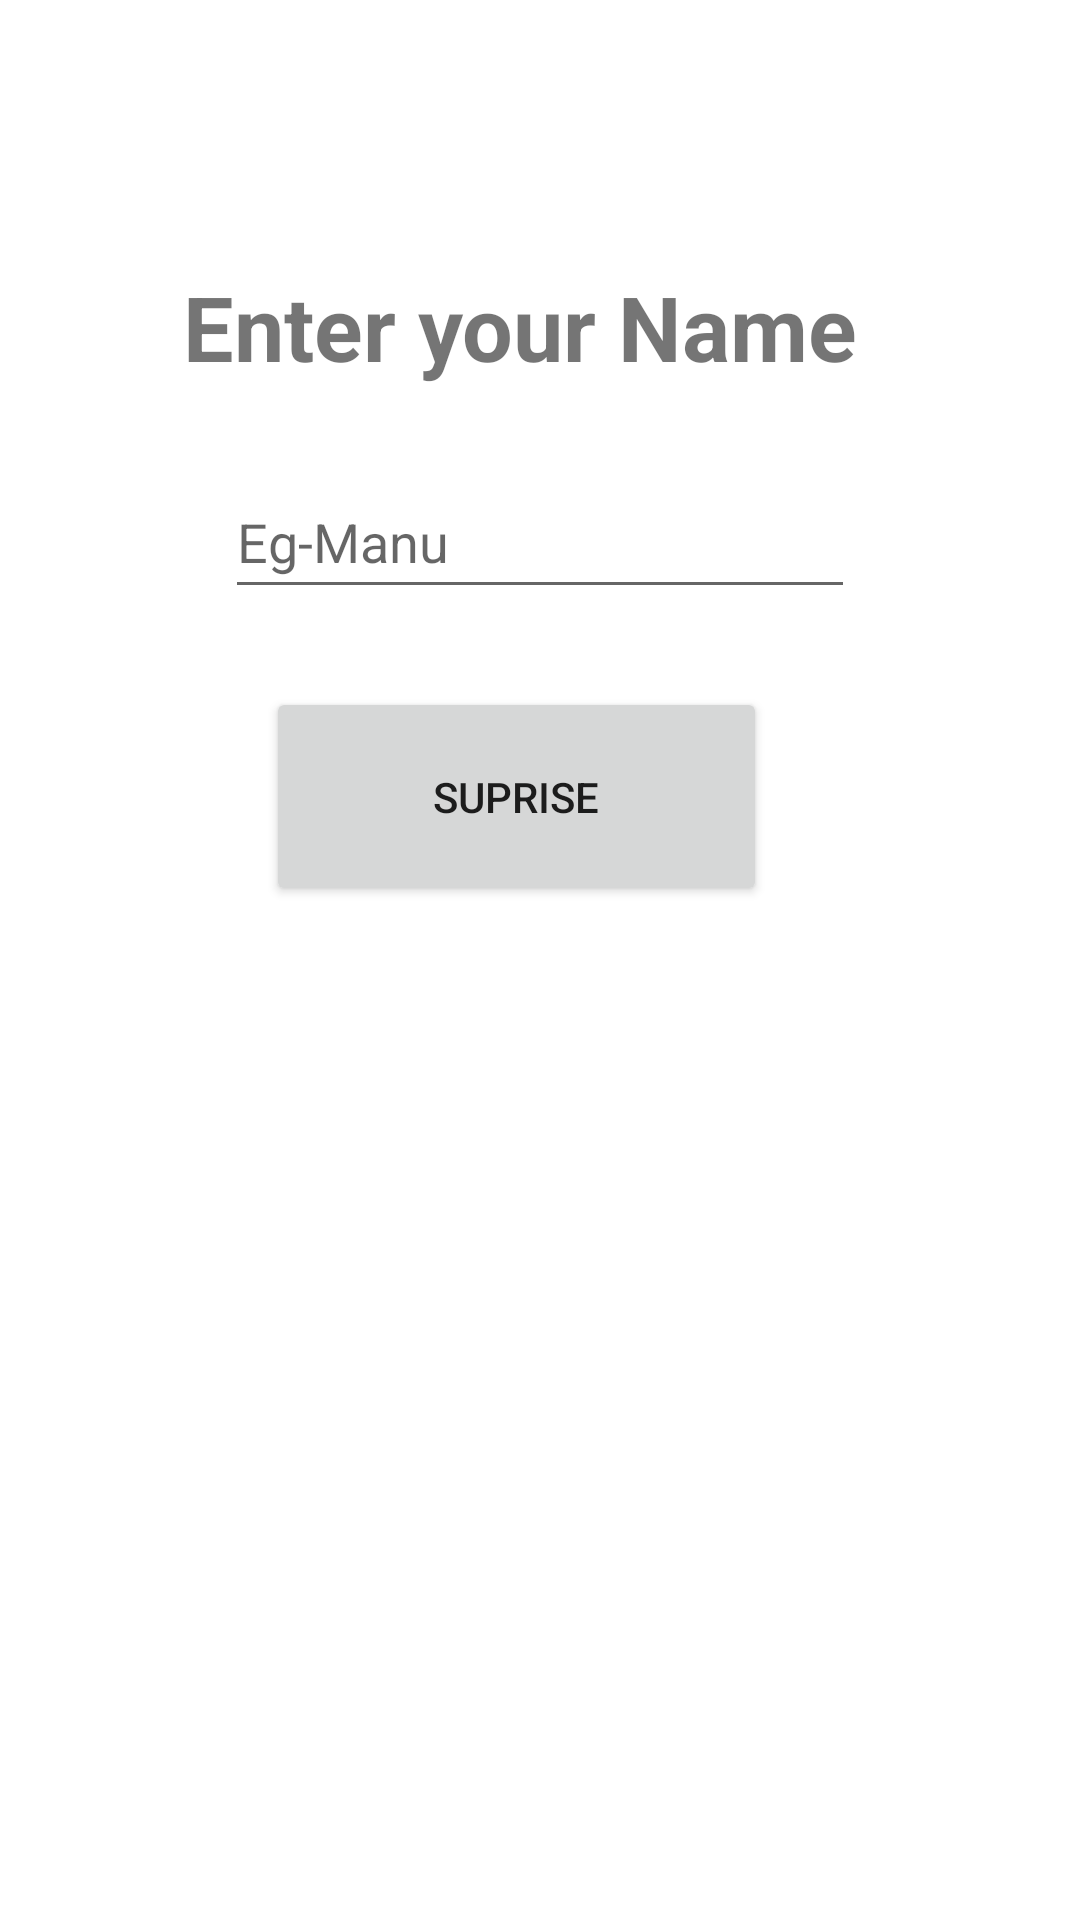

Here is an Android app screen rendered from its layout file. Give the layout XML and the strings, colors and styles it references.
<!-- AndroidManifest.xml: application theme Theme.Aman -->
<!-- res/layout/activity_main.xml -->
<?xml version="1.0" encoding="utf-8"?>
<androidx.constraintlayout.widget.ConstraintLayout xmlns:android="http://schemas.android.com/apk/res/android"
    xmlns:app="http://schemas.android.com/apk/res-auto"
    xmlns:tools="http://schemas.android.com/tools"
    android:layout_width="match_parent"
    android:layout_height="match_parent"
    tools:context=".MainActivity">

    <TextView
        android:id="@+id/textView"
        android:layout_width="wrap_content"
        android:layout_height="wrap_content"
        android:text="Enter your Name"
        android:textSize="30sp"
        android:textStyle="bold"
        app:layout_constraintBottom_toBottomOf="parent"
        app:layout_constraintEnd_toEndOf="parent"
        app:layout_constraintHorizontal_bias="0.452"
        app:layout_constraintStart_toStartOf="parent"
        app:layout_constraintTop_toTopOf="parent"
        app:layout_constraintVertical_bias="0.148" />

    <Button
        android:id="@+id/button"
        android:layout_width="167dp"
        android:layout_height="73dp"
        android:padding="20dp"
        android:text="Suprise"
        app:layout_constraintBottom_toBottomOf="parent"
        app:layout_constraintEnd_toEndOf="parent"
        app:layout_constraintHorizontal_bias="0.459"
        app:layout_constraintStart_toStartOf="parent"
        app:layout_constraintTop_toTopOf="parent"
        app:layout_constraintVertical_bias="0.404" />

    <EditText
        android:id="@+id/textbox"
        android:layout_width="wrap_content"
        android:layout_height="wrap_content"
        android:ems="10"
        android:hint="Eg-Manu"
        android:inputType="textPersonName"
        android:minHeight="48dp"
        app:layout_constraintBottom_toTopOf="@+id/button"
        app:layout_constraintEnd_toEndOf="parent"
        app:layout_constraintStart_toStartOf="parent"
        app:layout_constraintTop_toBottomOf="@+id/textView" />

</androidx.constraintlayout.widget.ConstraintLayout>
<!-- resources referenced by this layout -->
<resources>
  <style name="Theme.Aman" parent="Theme.MaterialComponents.DayNight.DarkActionBar">
          
          <item name="colorPrimary">@color/purple_500</item>
          <item name="colorPrimaryVariant">@color/purple_700</item>
          <item name="colorOnPrimary">@color/white</item>
          
          <item name="colorSecondary">@color/teal_200</item>
          <item name="colorSecondaryVariant">@color/teal_700</item>
          <item name="colorOnSecondary">@color/black</item>
          
          <item name="android:statusBarColor">?attr/colorPrimaryVariant</item>
          
      </style>
  <!-- not gathered from this repository: default colours our renderer supplied (Android Studio template values) -->
  <color name="purple_500">#FF6200EE</color>
  <color name="purple_700">#FF3700B3</color>
  <color name="teal_200">#FF03DAC5</color>
  <color name="teal_700">#FF018786</color>
  <color name="black">#FF000000</color>
  <color name="white">#FFFFFFFF</color>
</resources>
